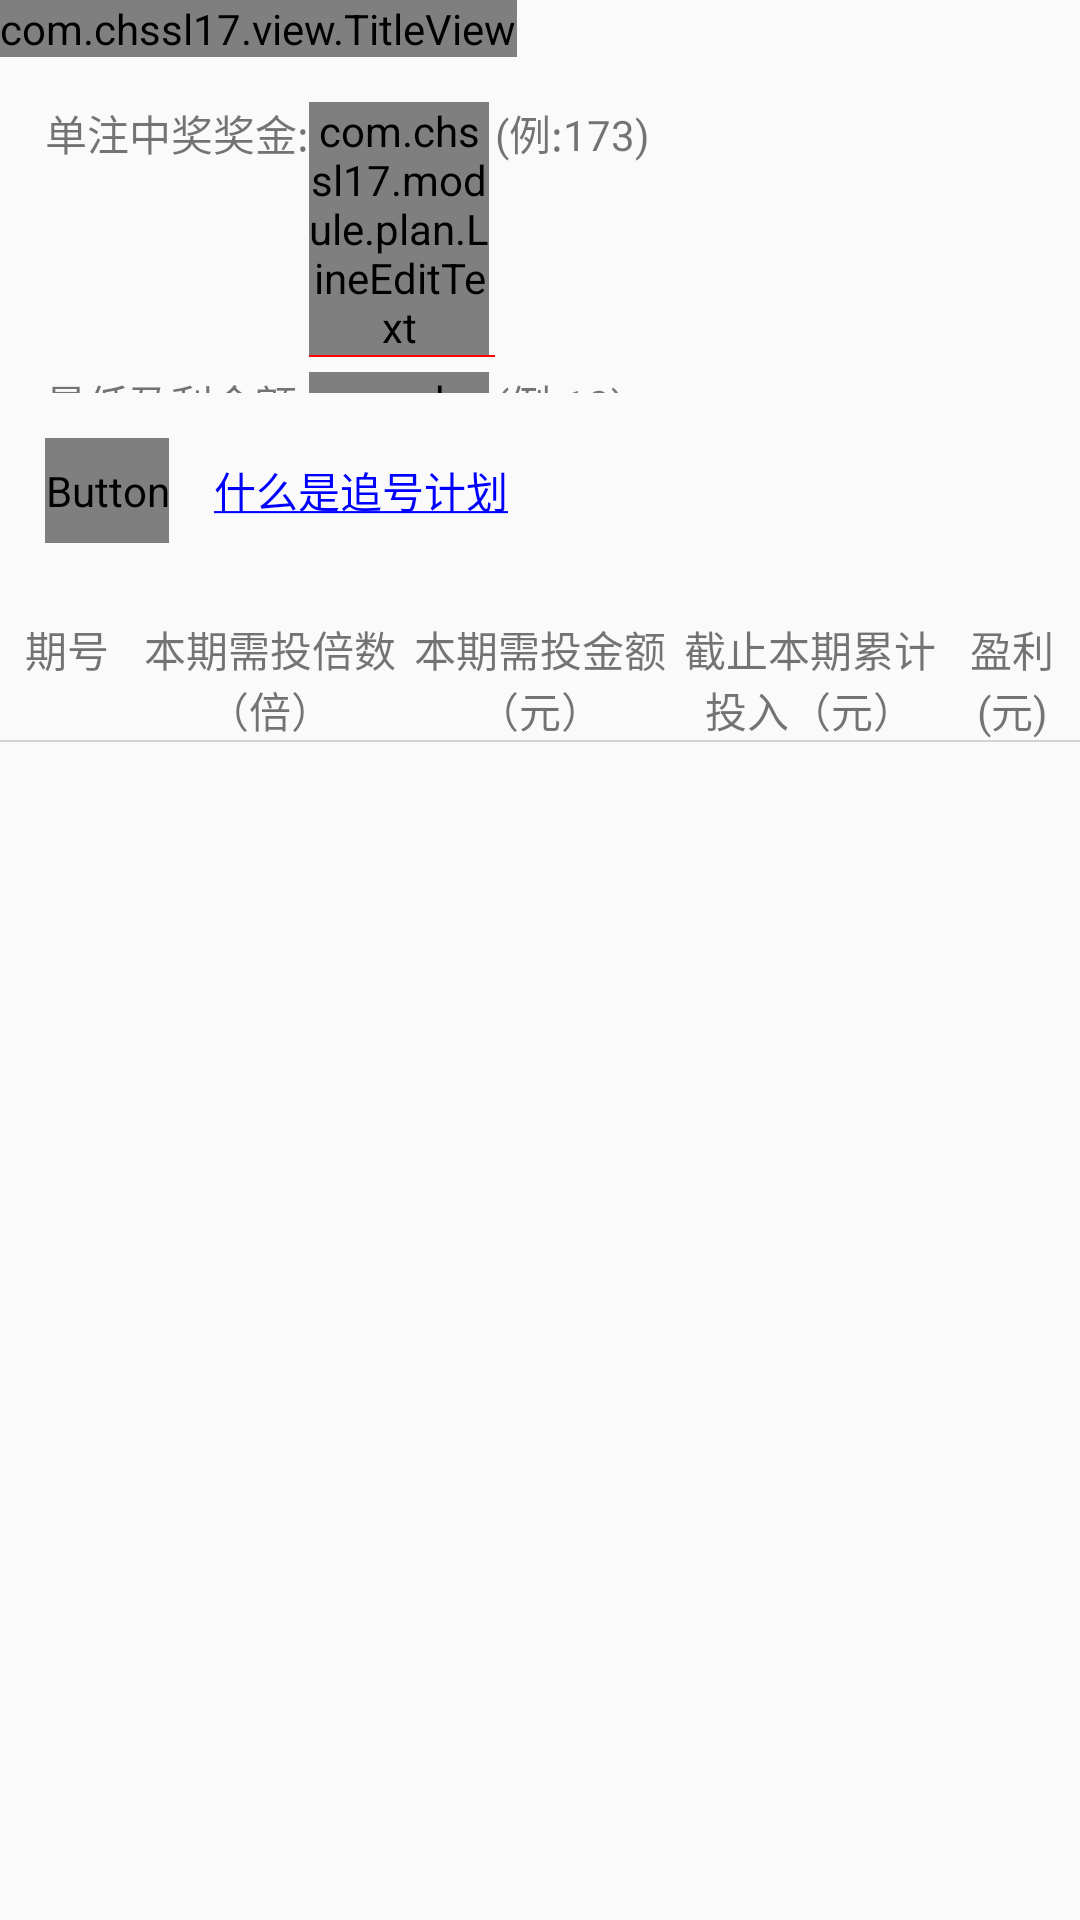

This screen was rendered from an Android layout file. Write that file and the resources it references.
<!-- AndroidManifest.xml: application theme AppTheme -->
<!-- res/layout/act_plan.xml -->
<?xml version="1.0" encoding="utf-8"?>
<LinearLayout xmlns:android="http://schemas.android.com/apk/res/android"
    android:layout_width="match_parent"
    android:layout_height="match_parent"
    android:orientation="vertical">

    <com.chssl17.view.TitleView
        android:id="@+id/title_view"
        android:layout_width="wrap_content"
        android:layout_height="wrap_content" />

    <LinearLayout
        android:layout_width="match_parent"
        android:layout_height="102dp"
        android:layout_marginTop="10dp"
        android:orientation="vertical"
        android:weightSum="3">

        <LinearLayout
            android:layout_width="wrap_content"
            android:layout_height="wrap_content"
            android:layout_marginLeft="15dp"
            android:layout_marginTop="5dp"
            android:orientation="horizontal">

            <TextView
                android:layout_width="wrap_content"
                android:layout_height="wrap_content"
                android:text="单注中奖奖金:"
                android:textSize="@dimen/text_default_size" />
6
            <LinearLayout
                android:layout_width="62dp"
                android:layout_height="wrap_content"
                android:orientation="vertical"
                >
            <com.chssl17.module.plan.LineEditText
                android:id="@+id/line_et"
                android:layout_width="60dp"
                android:layout_height="wrap_content"
                android:inputType="number"
                android:gravity="center"
                android:background="@null"
                android:singleLine="true" />
                <View
                    android:layout_width="62dp"
                    android:layout_height="2px"
                    android:background="@color/red"/>
            </LinearLayout>
            <TextView
                android:layout_width="wrap_content"
                android:layout_height="wrap_content"
                android:text="(例:173)"
                android:textSize="@dimen/text_default_size" />

        </LinearLayout>

        <LinearLayout
            android:layout_width="wrap_content"
            android:layout_height="wrap_content"
            android:layout_marginLeft="15dp"
            android:inputType="number"
            android:layout_marginTop="5dp"
            android:orientation="horizontal">

            <TextView
                android:layout_width="wrap_content"
                android:layout_height="wrap_content"
                android:text="最低盈利金额:"
                android:textSize="@dimen/text_default_size" />
            <LinearLayout
                android:layout_width="62dp"
                android:layout_height="wrap_content"
                android:orientation="vertical"
                >
                <com.chssl17.module.plan.LineEditText
                    android:id="@+id/line_et2"
                    android:layout_width="60dp"
                    android:layout_height="wrap_content"
                    android:inputType="number"
                    android:gravity="center"
                    android:background="@null"
                    android:singleLine="true" />
                <View
                    android:layout_width="62dp"
                    android:layout_height="2px"
                    android:background="@color/red"/>
            </LinearLayout>


            <TextView
                android:layout_width="wrap_content"
                android:layout_height="wrap_content"
                android:text="(例:10)"
                android:textSize="@dimen/text_default_size" />

        </LinearLayout>

        <LinearLayout
            android:layout_width="wrap_content"
            android:layout_height="wrap_content"
            android:layout_marginLeft="15dp"
            android:layout_marginTop="5dp"
            android:orientation="horizontal">

            <TextView
                android:layout_width="wrap_content"
                android:layout_height="wrap_content"
                android:text="计划最好期数:"
                android:textSize="@dimen/text_default_size" />

            <LinearLayout
                android:layout_width="62dp"
                android:layout_height="wrap_content"
                android:orientation="vertical"
                >
                <com.chssl17.module.plan.LineEditText
                    android:id="@+id/line_et3"
                    android:layout_width="60dp"
                    android:layout_height="wrap_content"
                    android:inputType="number"
                    android:gravity="center"
                    android:background="@null"
                    android:singleLine="true" />
                <View
                    android:layout_width="62dp"
                    android:layout_height="2px"
                    android:background="@color/red"/>
            </LinearLayout>


            <TextView
                android:layout_width="wrap_content"
                android:layout_height="wrap_content"
                android:text="(期:100)"
                android:textSize="@dimen/text_default_size" />

        </LinearLayout>

    </LinearLayout>


    <LinearLayout
        android:layout_width="match_parent"
        android:layout_height="wrap_content"
        android:orientation="horizontal"
        android:gravity="left|center"
        android:padding="15dp"
       >
        <Button
            android:id="@+id/btn_plan"
            android:layout_width="wrap_content"
            android:layout_height="35dp"
            android:background="@drawable/select_btn_red"
            android:textSize="@dimen/text_default_size"
            android:text="生成计划"
            android:textColor="@drawable/select_btn_red" />
        <TextView
            android:id="@+id/tv_zhjh"
            android:layout_width="wrap_content"
            android:layout_height="wrap_content"
            android:onClick="true"
            android:gravity="center|right"
            android:layout_marginLeft="15dp"
            android:text="@string/act_plan_tv_zhjh"
            android:textColor="@color/blue"
            android:textSize="@dimen/text_default_size" />
    </LinearLayout>

    <LinearLayout
        android:layout_width="match_parent"
        android:layout_height="wrap_content"
        android:orientation="horizontal"
        android:layout_marginTop="10dp"
        android:weightSum="8">

        <TextView
            android:layout_width="0dp"
            android:layout_height="wrap_content"
            android:gravity="center"
            android:layout_weight="1"
            android:text="期号" />

        <TextView
            android:layout_width="0dp"
            android:layout_height="wrap_content"
            android:gravity="center"
            android:layout_weight="2"
            android:text="本期需投倍数（倍）" />

        <TextView
            android:layout_width="0dp"
            android:layout_height="wrap_content"
            android:gravity="center"
            android:layout_weight="2"
            android:text="本期需投金额（元）" />

        <TextView
            android:layout_width="0dp"
            android:layout_height="wrap_content"
            android:gravity="center"
            android:layout_weight="2"
            android:text="截止本期累计投入（元）" />

        <TextView
            android:layout_width="0dp"
            android:layout_height="wrap_content"
            android:gravity="center"
            android:layout_weight="1"
            android:text="盈利(元)" />
    </LinearLayout>

    <View
        android:layout_width="match_parent"
        android:layout_height="2px"
        android:background="@color/line"
        />
    <ListView
        android:id="@+id/listview_plan"
        android:layout_width="match_parent"
        android:layout_height="match_parent" />
</LinearLayout>
<!-- resources referenced by this layout -->
<resources>
  <color name="blue">#0000FF</color>
  <color name="line">#D3D3D3</color>
  <color name="red">#FF0000</color>
  <string name="act_plan_tv_zhjh"><u>什么是追号计划</u></string>
  <style name="AppTheme" parent="Theme.AppCompat.Light.DarkActionBar">
          
          <item name="colorPrimary">@color/transparent</item>
          <item name="colorPrimaryDark">@color/transparent</item>
          <item name="colorAccent">@color/transparent</item>
      </style>
  <color name="transparent">#00000000</color>
</resources>
